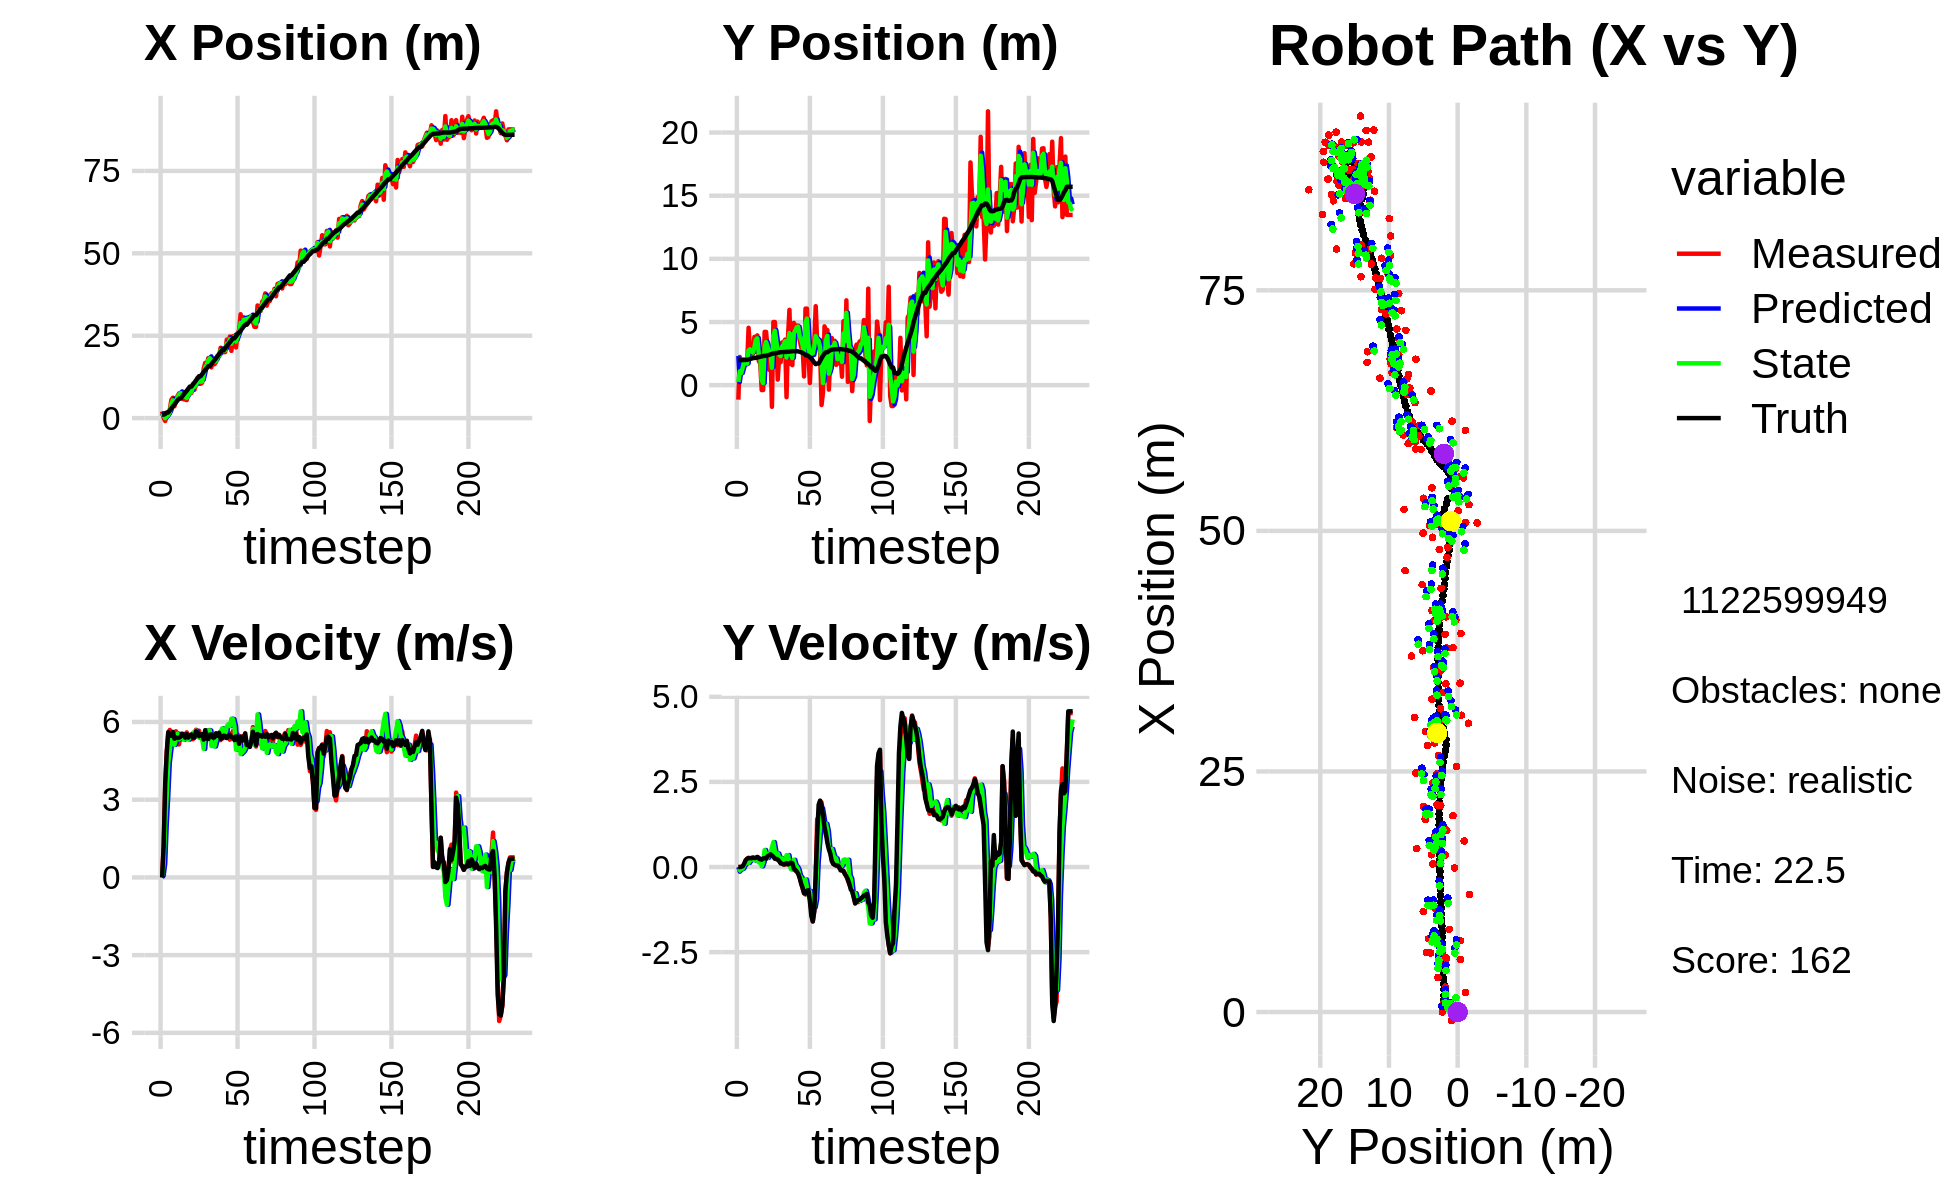

Data behind this chart, as committed beside it:
1.542670339361815746e+00, 5.198569417429347972e+00, 0.000000000000000000e+00, 0.000000000000000000e+00, 0.000000000000000000e+00, 0.000000000000000000e+00, 0.000000000000000000e+00, 0.000000000000000000e+00, 6.131148217756063890e-01, 2.309825525014463476e+00, 0.000000000000000000e+00, 0.000000000000000000e+00, 1.053376316961134984e+00, 1.987606168755557512e+00, 0.000000000000000000e+00, 0.000000000000000000e+00, 0.000000000000000000e+00, -8.014888153411448002e-04
2.045650720314799553e+00, -1.147183775217282875e+00, 0.000000000000000000e+00, -0.000000000000000000e+00, 6.131148217756063890e-01, 2.309825525014463476e+00, 0.000000000000000000e+00, 0.000000000000000000e+00, 1.486102262193780721e+00, 2.573789388908176434e-01, 6.500351801494487491e-02, -1.364910960367736459e-01, 1.053376316961134984e+00, 1.987606168755557512e+00, 0.000000000000000000e+00, 0.000000000000000000e+00, 0.000000000000000000e+00, 1.561252283863723278e-04
4.959940948112020673e-03, 2.232772859436115365e+00, 1.200000044720998860e+00, -8.432390496442629792e-05, 1.492602613995275274e+00, 2.437298292871402650e-01, 6.500351801494487491e-02, -1.364910960367736459e-01, 8.884581257555536071e-01, 1.093418708555399688e+00, 5.203646465834494972e-01, -9.589614393619222410e-02, 1.056668400786292539e+00, 1.987606215340465665e+00, 1.199999999999999956e+00, 0.000000000000000000e+00, 1.200000047683715820e+00, 7.026991806924343109e-05
-8.826483489771141944e-01, 8.840708232418427182e-01, 3.526000014182733899e+00, -2.477717325165927219e-04, 9.404945904138986013e-01, 1.083829094161780526e+00, 5.203646465834494972e-01, -9.589614393619222410e-02, -3.092858320072777722e-02, 9.658348518977245556e-01, 2.034931876595376110e+00, -5.983628073114533735e-02, 1.244416356496834686e+00, 1.987702796207140299e+00, 3.600000000000000089e+00, 7.000000000000000146e-03, 3.599999904632568359e+00, 7.026991806924343109e-05
8.919402955703410463e-01, 2.023640346992650496e+00, 4.846991196505324950e+00, 9.301846564355596009e-03, 1.725646044588098338e-01, 9.598512238246099670e-01, 2.034931876595376110e+00, -5.983628073114533735e-02, 4.205823805172339558e-01, 1.392749289150343905e+00, 3.147915614779869919e+00, -4.648154460607917260e-02, 1.720158696268787146e+00, 1.989564996851475032e+00, 4.799999999999999822e+00, 2.400000000000000050e-02, 4.800000190734863281e+00, -1.919094705954194069e-03
8.919402955703410463e-01, 2.023640346992650496e+00, 5.573552974540041838e+00, 7.058272934838071000e-02, 7.353739419952209921e-01, 1.388101134689736060e+00, 3.147915614779869919e+00, -4.648154460607917260e-02, 9.529641230519151351e-01, 1.792655452021451490e+00, 4.432309747154949520e+00, 4.193199490362242710e-02, 1.720158696268787146e+00, 1.989564996851475032e+00, 5.610000000000000320e+00, 1.000000000000000056e-01, 5.611000061035156250e+00, -1.266318932175636292e-02
2.584754839822536621e+00, 1.772049974047675169e+00, 5.693324173058159410e+00, 1.745766031129428741e-01, 1.396195097767410243e+00, 1.796848651511813832e+00, 4.432309747154949520e+00, 4.193199490362242710e-02, 1.852199421749207708e+00, 1.785291210182199828e+00, 4.911216864538508808e+00, 1.002656907272307663e-01, 2.356396794155342977e+00, 1.998602281387483748e+00, 5.477000000000000313e+00, 2.010000000000000120e-01, 5.480000019073486328e+00, -3.065378218889236450e-02
5.550799250886117697e+00, 1.649098470119790161e+00, 5.588608840882292483e+00, 2.455314382605853774e-01, 2.343321108203058500e+00, 1.795317779254922863e+00, 4.911216864538508808e+00, 1.002656907272307663e-01, 4.310362660865710183e+00, 1.708408781153274214e+00, 5.501826756497512960e+00, 1.591596505928571936e-01, 2.883229375185719423e+00, 2.014714404269054793e+00, 5.461999999999999744e+00, 2.419999999999999929e-01, 5.467000007629394531e+00, -4.390603303909301758e-02
6.186003804355356017e+00, 4.543723836149485606e+00, 5.537673365982669793e+00, 2.647854627492881585e-01, 4.860545336515461834e+00, 1.724324746212559933e+00, 5.501826756497512960e+00, 1.591596505928571936e-01, 5.399491611384592993e+00, 2.744288101117327017e+00, 5.458569526712566677e+00, 1.223445714181628508e-01, 3.510705113404309241e+00, 2.042485489969654289e+00, 5.615999999999999659e+00, 2.690000000000000169e-01, 5.622000217437744141e+00, -4.777890071272850037e-02
3.589081466008850807e+00, 2.877056433432174209e+00, 5.166097673168049909e+00, 2.470184629163452161e-01, 5.945348564055850105e+00, 2.756522558259143274e+00, 5.458569526712566677e+00, 1.223445714181628508e-01, 4.516759988434014161e+00, 2.843753017650036519e+00, 5.116549004272619605e+00, 1.879869856493824876e-01, 4.151139378259760981e+00, 2.073236956451548263e+00, 5.354000000000000092e+00, 2.590000000000000080e-01, 5.360000133514404297e+00, -4.777890071272850037e-02
5.065464049654718082e+00, 2.644272840792389889e+00, 5.641373349797777159e+00, 2.735106150784663570e-01, 5.028414888861275855e+00, 2.862551716214974729e+00, 5.116549004272619605e+00, 1.879869856493824876e-01, 5.030100091097203574e+00, 2.785626483265102316e+00, 5.336094543777823773e+00, 2.330188429958207075e-01, 4.767220616700679869e+00, 2.102977908283231834e+00, 5.400000000000000355e+00, 2.600000000000000089e-01, 5.406000137329101562e+00, -4.844504967331886292e-02
6.701219677665417152e+00, 2.465522869533267158e+00, 5.551995491558860962e+00, 2.789753239218367153e-01, 5.563709545474986307e+00, 2.808928367564684336e+00, 5.336094543777823773e+00, 2.330188429958207075e-01, 6.255052252611170260e+00, 2.578910325987467722e+00, 5.545757132893302632e+00, 2.309571149636360232e-01, 5.385865330569040488e+00, 2.133950157466897757e+00, 5.381000000000000227e+00, 2.750000000000000222e-01, 5.388999938964843750e+00, -5.020553246140480042e-02
7.497540712332632751e+00, 3.823706774627940952e+00, 5.134460552177630532e+00, 2.592175150430412467e-01, 6.809627965900500790e+00, 2.602006037483831413e+00, 5.545757132893302632e+00, 2.309571149636360232e-01, 7.104397584037897673e+00, 2.996495026624868441e+00, 5.333106255233449389e+00, 1.935385239730393059e-01, 5.901101231603632868e+00, 2.159687666998496791e+00, 5.392000000000000348e+00, 2.650000000000000133e-01, 5.397999763488769531e+00, -5.044300481677055359e-02
7.497540712332632751e+00, 3.823706774627940952e+00, 5.540380616448686624e+00, 2.709074807294056808e-01, 7.637708209561242967e+00, 3.015848879022172468e+00, 5.333106255233449389e+00, 1.935385239730393059e-01, 7.566856843148681122e+00, 3.577214291875376428e+00, 5.426429195913547332e+00, 2.870519911577305017e-01, 5.901101231603632868e+00, 2.159687666998496791e+00, 5.431000000000000050e+00, 2.690000000000000169e-01, 5.438000202178955078e+00, -4.885799437761306763e-02
6.137216865722505688e+00, 3.941431283644729611e+00, 5.340317505065965697e+00, 2.865544896037234279e-01, 8.109499762740036033e+00, 3.605919490991149612e+00, 5.426429195913547332e+00, 2.870519911577305017e-01, 7.292678174648530742e+00, 3.710244771075569048e+00, 5.512116141140873893e+00, 2.719896545843393798e-01, 6.523034214680170528e+00, 2.190600394903899240e+00, 5.548000000000000043e+00, 2.969999999999999862e-01, 5.556000232696533203e+00, -5.360728874802589417e-02
5.719046592918913596e+00, 1.905947058922459636e+00, 5.536870472242338082e+00, 2.606085693439965101e-01, 7.843889788762617776e+00, 3.737443736534002969e+00, 5.512116141140873893e+00, 2.719896545843393798e-01, 6.589349355440791811e+00, 2.463171042916753706e+00, 5.319681751819972604e+00, 1.330493255273856035e-01, 7.158288120889785056e+00, 2.224219440694221728e+00, 5.512999999999999901e+00, 2.540000000000000036e-01, 5.519000053405761719e+00, -4.703313484787940979e-02
5.635077118669299168e+00, 1.707298232886070188e+00, 5.474580041521128315e+00, 2.200349340750054339e-01, 7.121317530622788716e+00, 2.476475975469492052e+00, 5.319681751819972604e+00, 1.330493255273856035e-01, 6.495416846302942915e+00, 2.240206045413778213e+00, 5.483888668621344387e+00, 2.064669250895280472e-01, 7.789174199213154459e+00, 2.253751649434825310e+00, 5.392000000000000348e+00, 2.280000000000000082e-01, 5.395999908447265625e+00, -4.017049074172973633e-02
5.464835524204125328e+00, -3.902560028861806196e-01, 5.597311514069933658e+00, 2.291516186546084799e-01, 7.043805713165077087e+00, 2.260852737922731226e+00, 5.483888668621344387e+00, 2.064669250895280472e-01, 6.121631339466087063e+00, 4.086178049064261852e-01, 5.383321087879209266e+00, 2.100344348868407596e-02, 8.307641148624602678e+00, 2.274672671559451409e+00, 5.532000000000000028e+00, 2.169999999999999984e-01, 5.535999774932861328e+00, -4.091673716902732849e-02
7.418373346593027939e+00, -3.843543692181850546e-01, 5.360509411646123823e+00, 2.194570385093318754e-01, 6.659963448254007545e+00, 4.107181492552945956e-01, 5.383321087879209266e+00, 2.100344348868407596e-02, 6.980205390438599444e+00, 1.657039442438083265e-01, 5.319896771300527405e+00, 1.448128275074151428e-01, 8.937819600126109876e+00, 2.300866587669895935e+00, 5.397000000000000242e+00, 2.530000000000000027e-01, 5.401999950408935547e+00, -4.091673716902732849e-02
7.617826461997080578e+00, 4.217354997351496770e+00, 5.464632881814062593e+00, 2.638760992546717588e-01, 7.512195067568652185e+00, 1.801852269945498353e-01, 5.319896771300527405e+00, 1.448128275074151428e-01, 7.582488486133883043e+00, 3.020068772066835550e+00, 5.405557670812947357e+00, 5.007987660034916022e-01, 9.563149571753841727e+00, 2.330323441439586141e+00, 5.496000000000000441e+00, 2.610000000000000098e-01, 5.501999855041503906e+00, -4.825050383806228638e-02
7.617826461997080578e+00, 4.217354997351496770e+00, 5.343828592868149485e+00, 2.351525572623594795e-01, 8.123044253215176980e+00, 3.070148648667184510e+00, 5.405557670812947357e+00, 5.007987660034916022e-01, 7.910014886870056827e+00, 3.420054939883836909e+00, 5.417707337285855296e+00, 3.304805129625181803e-01, 9.563149571753841727e+00, 2.330323441439586141e+00, 5.519000000000000128e+00, 2.479999999999999982e-01, 5.525000095367431641e+00, -4.397613927721977234e-02
1.030822825425584810e+01, 2.878659202723349964e+00, 5.334406263562054384e+00, 2.847347832323426919e-01, 8.451785620598641913e+00, 3.453102991180088566e+00, 5.417707337285855296e+00, 3.304805129625181803e-01, 9.528407093453663990e+00, 3.046358713795984663e+00, 5.574942931339186281e+00, 2.662749616919291573e-01, 1.019633591141485063e+01, 2.358960642809591057e+00, 5.394999999999999574e+00, 3.140000000000000013e-01, 5.403999805450439453e+00, -5.332642793655395508e-02
8.590593457256021637e+00, 1.223673595900157007e+00, 5.400940491742491467e+00, 3.458146111715205695e-01, 1.008590138658758306e+01, 3.072986209965177462e+00, 5.574942931339186281e+00, 2.662749616919291573e-01, 9.450029039380082096e+00, 2.525996467136529589e+00, 5.620444508612154166e+00, 3.904012359420243605e-01, 1.081805336508461046e+01, 2.392946614628492785e+00, 5.397000000000000242e+00, 3.449999999999999734e-01, 5.407999992370605469e+00, -6.394130736589431763e-02
1.002165126803286910e+01, 2.638176470562346498e+00, 5.699559613966391325e+00, 3.767797587828266570e-01, 1.001207349024129734e+01, 2.565036590730731980e+00, 5.620444508612154166e+00, 3.904012359420243605e-01, 1.002206290113261034e+01, 2.615509556477118469e+00, 5.662541860323886844e+00, 3.895105960544372192e-01, 1.144237625575690487e+01, 2.433577402094418751e+00, 5.642000000000000348e+00, 3.729999999999999982e-01, 5.655000209808349609e+00, -6.601077318191528320e-02
1.221525131197549285e+01, -1.711753652316656105e+00, 5.472087758074904329e+00, 3.295120448838521621e-01, 1.058831708716499875e+01, 2.654460616082562119e+00, 5.662541860323886844e+00, 3.895105960544372192e-01, 1.129425170947036072e+01, 1.376602118207348457e+00, 5.449724089914435687e+00, 5.757582228980707706e-01, 1.208872520918722770e+01, 2.475560857420232352e+00, 5.580000000000000071e+00, 3.360000000000000209e-01, 5.590000152587890625e+00, -6.014425307512283325e-02
1.042964923361836327e+01, 4.998151494569519571e+00, 5.662742391839119982e+00, 3.409926718430094095e-01, 1.183922411846180367e+01, 1.434177940497155523e+00, 5.449724089914435687e+00, 5.757582228980707706e-01, 1.103810837434466663e+01, 3.924699083508640385e+00, 5.399415820987560011e+00, 7.324787921863682438e-01, 1.272240364547501557e+01, 2.512108519100784143e+00, 5.451999999999999957e+00, 3.009999999999999898e-01, 5.460000038146972656e+00, -6.014425307512283325e-02
1.042964923361836327e+01, 4.998151494569519571e+00, 5.379521058212379359e+00, 2.641038981504472138e-01, 1.157804995644342227e+01, 3.997946962727277231e+00, 5.399415820987560011e+00, 7.324787921863682438e-01, 1.107925403285229393e+01, 4.310791720847646502e+00, 5.489584454042229389e+00, 4.811993422250235852e-01, 1.272240364547501557e+01, 2.512108519100784143e+00, 5.506999999999999673e+00, 2.429999999999999938e-01, 5.513000011444091797e+00, -4.905492812395095825e-02
1.071577346366928651e+01, 3.173770441659262254e+00, 5.426948818753272619e+00, 2.342055918057182329e-01, 1.162821247825651660e+01, 4.358911655070149216e+00, 5.489584454042229389e+00, 4.811993422250235852e-01, 1.110146708262770332e+01, 3.507768509145542168e+00, 5.349909281580590203e+00, 2.774832338268795606e-01, 1.335288155111009800e+01, 2.541494025495682596e+00, 5.533999999999999808e+00, 2.389999999999999902e-01, 5.539999961853027344e+00, -4.312927275896072388e-02
1.498396790031965509e+01, 4.429760113822636680e-01, 5.130521932424703557e+00, 2.144109407786553290e-01, 1.163645801078576270e+01, 3.535516832528230236e+00, 5.349909281580590203e+00, 2.774832338268795606e-01, 1.310712449607060393e+01, 2.633100131859261062e+00, 4.962430155969747680e+00, 4.004969257629109602e-01, 1.398770821075821580e+01, 2.568884625077372252e+00, 5.320999999999999730e+00, 2.220000000000000029e-01, 5.326000213623046875e+00, -4.176694899797439575e-02
1.675275218456959436e+01, 2.390887944722334346e+00, 5.610911186518458216e+00, 1.861985523944850729e-01, 1.360336751166757807e+01, 2.673149824435552269e+00, 4.962430155969747680e+00, 4.004969257629109602e-01, 1.543413473068877373e+01, 2.459513887862364800e+00, 5.679997784131932903e+00, 2.794679984393047545e-01, 1.460525238516096280e+01, 2.593091382997653849e+00, 5.681000000000000050e+00, 1.729999999999999871e-01, 5.684000015258789062e+00, -3.317290917038917542e-02
1.632947492635940634e+01, 1.828272475328710733e+00, 5.435684822002594174e+00, 1.195713902098179127e-01, 1.600213450910196755e+01, 2.487460687706295470e+00, 5.679997784131932903e+00, 2.794679984393047545e-01, 1.615085237525129003e+01, 2.301421666655642628e+00, 5.549950778931886042e+00, 2.423038343980083165e-01, 1.514335930356335780e+01, 2.608245744755352202e+00, 5.357999999999999652e+00, 1.069999999999999979e-01, 5.359000205993652344e+00, -2.199393697082996368e-02
1.821524822701467272e+01, 3.383269682145447543e+00, 5.433115767165350718e+00, 9.802666173945126515e-02, 1.670584745314447872e+01, 2.325652050095443624e+00, 5.549950778931886042e+00, 2.423038343980083165e-01, 1.755673139417105233e+01, 3.059822934112013559e+00, 5.674147610436468980e+00, 2.539341574869955487e-01, 1.575748741633000805e+01, 2.620544507290152758e+00, 5.344000000000000306e+00, 1.000000000000000056e-01, 5.344999790191650391e+00, -1.804048195481300354e-02
1.821524822701467272e+01, 3.383269682145447543e+00, 5.691073681114349192e+00, 1.026808517580979629e-01, 1.812414615521469941e+01, 3.085216349860713247e+00, 5.674147610436468980e+00, 2.539341574869955487e-01, 1.816442365568218165e+01, 3.178840132403788044e+00, 5.672411817194650929e+00, 1.740193130933645471e-01, 1.575748741633000805e+01, 2.620544507290152758e+00, 5.514999999999999680e+00, 7.099999999999999367e-02, 5.515999794006347656e+00, -1.804048195481300354e-02
1.538933944732676018e+01, 3.605175628868606541e+00, 5.329554597131476612e+00, 6.889835194902536875e-02, 1.873166483740164523e+01, 3.196242063713124359e+00, 5.672411817194650929e+00, 1.740193130933645471e-01, 1.682796453146992022e+01, 3.476669220343458822e+00, 5.072316895286936855e+00, 1.554952877623618779e-01, 1.638080513453781251e+01, 2.629966988196889233e+00, 5.514999999999999680e+00, 9.099999999999999756e-02, 5.515999794006347656e+00, -1.292688027024269104e-02
1.777461898327156220e+01, -9.523930413916331661e-01, 5.359047255704823876e+00, 1.010640509628667055e-01, 1.733519622099861479e+01, 3.492218749119694987e+00, 5.072316895286936855e+00, 1.554952877623618779e-01, 1.752835044923154229e+01, 2.194727894861052242e+00, 5.145868792752418486e+00, 3.475960890412834736e-01, 1.701438820382447403e+01, 2.638903393114426343e+00, 5.400000000000000355e+00, 1.160000000000000059e-01, 5.401000022888183594e+00, -1.885635033249855042e-02
1.634416770920751816e+01, 3.792713656699475688e+00, 5.385006980029181101e+00, 1.034287668190060905e-01, 1.804293732850678467e+01, 2.229487503765180456e+00, 5.145868792752418486e+00, 3.475960890412834736e-01, 1.710036325570554894e+01, 3.312560870283763226e+00, 5.054172473690027090e+00, 3.502978319300270593e-01, 1.753316032890081644e+01, 2.649514212323733187e+00, 5.403999999999999915e+00, 7.499999999999999722e-02, 5.405000209808349609e+00, -1.920444145798683167e-02
1.697527468215427504e+01, 5.962895705223530740e+00, 5.484333423130285823e+00, 8.551823541835087972e-02, 1.760578050307455200e+01, 3.347590653476765876e+00, 5.054172473690027090e+00, 3.502978319300270593e-01, 1.731571535892224034e+01, 4.123642780368593996e+00, 5.291561504515802206e+00, 1.088914629549225799e-01, 1.815325653566837261e+01, 2.659138992075930741e+00, 5.565000000000000391e+00, 1.089999999999999997e-01, 5.565999984741210938e+00, -1.559192314743995667e-02
1.891850639878705920e+01, 1.683046176318770737e+00, 5.335523496298599788e+00, 1.255264129152794950e-01, 1.784487150937382083e+01, 4.134531926664085866e+00, 5.291561504515802206e+00, 1.088914629549225799e-01, 1.844636740554529197e+01, 2.410316303622522582e+00, 5.455276467000290452e+00, -6.613999306483306362e-02, 1.879093277490053637e+01, 2.671203866021483631e+00, 5.467999999999999972e+00, 1.300000000000000044e-01, 5.469999790191650391e+00, -2.352220192551612854e-02
1.885809826854437432e+01, 1.586484445689222866e+00, 5.438993133915227318e+00, 1.046628481440066566e-01, 1.899189505224532226e+01, 2.403702304316039484e+00, 5.455276467000290452e+00, -6.613999306483306362e-02, 1.893110714674180173e+01, 2.157465664450595177e+00, 5.462511969849998650e+00, 4.738522129080037504e-02, 1.942352020708269933e+01, 2.686416640077827100e+00, 5.584999999999999964e+00, 1.110000000000000014e-01, 5.585999965667724609e+00, -1.924068108201026917e-02
2.135604047765768954e+01, 4.926311686242478949e+00, 5.298830957063454861e+00, -4.229922563102133520e-02, 1.947735834372680230e+01, 2.162204186579675280e+00, 5.462511969849998650e+00, 4.738522129080037504e-02, 2.051323683036284251e+01, 4.101358954190123640e+00, 5.626374256952919595e+00, 2.116165220827089799e-01, 2.005622971094977558e+01, 2.691626741489614449e+00, 5.354000000000000092e+00, -4.299999999999999656e-02, 5.354000091552734375e+00, 7.982577197253704071e-03
1.999017649860249080e+01, 4.708896889574411659e+00, 5.662060854063677873e+00, -1.031362915128325314e-01, 2.107587425605813536e+01, 4.122520606398394349e+00, 5.626374256952919595e+00, 2.116165220827089799e-01, 2.057706672893932875e+01, 4.307391167635937990e+00, 5.755630193589587051e+00, 4.700185733888062600e-02, 2.056891357883125337e+01, 2.684918655773250951e+00, 5.368000000000000327e+00, -8.300000000000000433e-02, 5.368999958038330078e+00, 1.821331307291984558e-02
1.999017649860249080e+01, 4.708896889574411659e+00, 5.377107799341628969e+00, -9.794577836280292382e-02, 2.115262974829828835e+01, 4.312091353369826408e+00, 5.755630193589587051e+00, 4.700185733888062600e-02, 2.049500825547611171e+01, 4.581213725131738634e+00, 5.396322025766877140e+00, 8.974071471862667126e-03, 2.056891357883125337e+01, 2.684918655773250951e+00, 5.474999999999999645e+00, -1.360000000000000098e-01, 5.475999832153320312e+00, 1.821331307291984558e-02
2.003360438360988738e+01, 4.717575743357441453e+00, 5.431268106383265959e+00, -1.722873251764535929e-01, 2.103464045805279881e+01, 4.582111132278924970e+00, 5.396322025766877140e+00, 8.974071471862667126e-03, 2.057108588692890905e+01, 4.629448470413383809e+00, 5.518950122786804968e+00, -7.602364715255369165e-02, 2.119334328193222916e+01, 2.670970394108358459e+00, 5.456000000000000405e+00, -1.960000000000000075e-01, 5.460000038146972656e+00, 3.171074762940406799e-02
2.381209468830128628e+01, 3.608354880622542282e+00, 5.391615169603237057e+00, -3.008103935580077049e-01, 2.112298089920759026e+01, 4.621846105698128149e+00, 5.518950122786804968e+00, -7.602364715255369165e-02, 2.259327327244101014e+01, 3.892751145160450843e+00, 5.823728496104438435e+00, -2.563989284818447567e-01, 2.181999695324292787e+01, 2.644696785454447419e+00, 5.378000000000000114e+00, -3.200000000000000067e-01, 5.387000083923339844e+00, 5.573447793722152710e-02
2.153736895327262602e+01, 3.003167821438455842e+00, 5.596737627179826369e+00, -4.647428358316307850e-01, 2.317564612205145380e+01, 3.867111252312266156e+00, 5.823728496104438435e+00, -2.563989284818447567e-01, 2.241214270016592636e+01, 3.623412708173526564e+00, 5.915356860457039012e+00, -3.047024233093585943e-01, 2.244034016099273288e+01, 2.603663518616891714e+00, 5.469000000000000306e+00, -4.869999999999999885e-01, 5.489999771118164062e+00, 8.284809440374374390e-02
2.475704872623186503e+01, 3.040118826899487203e+00, 5.317506597713340000e+00, -6.240517315269556997e-01, 2.300367838621162875e+01, 3.592942465842590583e+00, 5.915356860457039012e+00, -3.047024233093585943e-01, 2.393662623326130756e+01, 3.181450011990447191e+00, 5.843412259580757606e+00, -4.948446811642310261e-01, 2.296432316322736966e+01, 2.553197040815436303e+00, 5.503999999999999559e+00, -6.089999999999999858e-01, 5.538000106811523438e+00, 1.168235838413238525e-01
2.040551722033487536e+01, 6.889051637236742742e-01, 5.378007287350318855e+00, -7.710561396995571082e-01, 2.452096745921938492e+01, 3.131965543874024149e+00, 5.843412259580757606e+00, -4.948446811642310261e-01, 2.258569183824239701e+01, 2.429502576139643821e+00, 6.127091717964285422e+00, -4.960415955661905407e-01, 2.359289848784855792e+01, 2.471162720604270113e+00, 5.424999999999999822e+00, -7.680000000000000160e-01, 5.479000091552734375e+00, 1.424016654491424561e-01
2.484152513777353377e+01, 6.061306163106773504e+00, 5.652555910311374276e+00, -8.079060071829993195e-01, 2.319840101003882538e+01, 2.379898416583024812e+00, 6.127091717964285422e+00, -4.960415955661905407e-01, 2.407112443015548919e+01, 4.949188269070178059e+00, 6.109131004485176319e+00, -3.671757049284423147e-01, 2.421453964681378679e+01, 2.381075068051517363e+00, 5.403999999999999915e+00, -7.800000000000000266e-01, 5.460000038146972656e+00, 1.419660598039627075e-01
2.484152513777353377e+01, 6.061306163106773504e+00, 5.477336532343861641e+00, -7.828623295474385069e-01, 2.468203753060400629e+01, 4.912470698577333650e+00, 6.109131004485176319e+00, -3.671757049284423147e-01, 2.475782380068705280e+01, 5.266067051129361687e+00, 5.840346556282143275e+00, -6.026861344661188502e-01, 2.421453964681378679e+01, 2.381075068051517363e+00, 5.301999999999999602e+00, -6.969999999999999529e-01, 5.348000049591064453e+00, 1.419660598039627075e-01
2.144543349770671625e+01, 2.463122992349871421e+00, 5.208465247757590788e+00, -6.670007509174215032e-01, 2.534185845631526846e+01, 5.205798437682750190e+00, 5.840346556282143275e+00, -6.026861344661188502e-01, 2.322289737004897248e+01, 3.270849716363780857e+00, 4.930154991246482155e+00, -8.370397776312509253e-01, 2.482670509854617791e+01, 2.296574427637765758e+00, 5.445000000000000284e+00, -6.770000000000000462e-01, 5.486999988555908203e+00, 1.273676604032516479e-01
2.552640616166270604e+01, 1.720689073775022726e-01, 5.524614656856078554e+00, -8.655038870959129715e-01, 2.371591286917362140e+01, 3.187145738600655864e+00, 4.930154991246482155e+00, -8.370397776312509253e-01, 2.458359985553259364e+01, 2.306909976320665301e+00, 4.948691029576933964e+00, -7.033620379687939295e-01, 2.544875347634837226e+01, 2.215210510838937719e+00, 5.429000000000000270e+00, -1.010999999999999899e+00, 5.522999763488769531e+00, 1.554000824689865112e-01
2.666031628841023604e+01, 2.780496357860888779e+00, 5.236419574225190665e+00, -1.273275455207694362e+00, 2.507846895849028712e+01, 2.236573772523785752e+00, 4.948691029576933964e+00, -7.033620379687939295e-01, 2.593327309520287827e+01, 2.579456828782807243e+00, 5.339702101079896401e+00, -9.286431998507582719e-01, 2.596826088441676106e+01, 2.117633460843519888e+00, 5.157000000000000028e+00, -1.443000000000000060e+00, 5.355999946594238281e+00, 2.385285049676895142e-01
3.151946795009984115e+01, 2.500085523693579503e+00, 5.440003079737090630e+00, -1.598520365095271512e+00, 2.646724330531086622e+01, 2.486592508797731416e+00, 5.339702101079896401e+00, -9.286431998507582719e-01, 2.890732854908531024e+01, 2.519114322992902277e+00, 4.762373211303481568e+00, -1.219167778501786037e+00, 2.656703102601418820e+01, 1.954780510534934068e+00, 5.434999999999999609e+00, -1.596999999999999975e+00, 5.664999961853027344e+00, 2.858009338378906250e-01
2.794142460846038034e+01, 3.374022110746265568e+00, 5.276947543313712075e+00, -1.296989125223450667e+00, 2.938356587021565858e+01, 2.397197545142723651e+00, 4.762373211303481568e+00, -1.219167778501786037e+00, 2.863448274791538140e+01, 3.079286334049776475e+00, 4.821125948323252253e+00, -1.182686686497496309e+00, 2.718548977356029184e+01, 1.781074031057836349e+00, 5.280000000000000249e+00, -1.298999999999999932e+00, 5.436999797821044922e+00, 2.410067170858383179e-01
3.061012089270488445e+01, 6.251024856365890336e+00, 5.463355653874337747e+00, -2.484038992721669670e-01, 2.911659534274770778e+01, 2.961017665400026644e+00, 4.821125948323252253e+00, -1.182686686497496309e+00, 2.984865355716906521e+01, 3.882966075048432941e+00, 4.886029049813577885e+00, -9.376833964015551803e-01, 2.779465496557883597e+01, 1.664627685104594690e+00, 5.375000000000000000e+00, -2.449999999999999956e-01, 5.381000041961669922e+00, 4.543598368763923645e-02
2.957591330986112510e+01, 3.328445627454674760e+00, 5.337630911987895743e+00, 1.407158852731267951e+00, 3.033725646215042460e+01, 3.789197735408277534e+00, 4.886029049813577885e+00, -9.376833964015551803e-01, 2.994952264449792878e+01, 3.629305468497699749e+00, 5.012750705560118369e+00, 1.216180631089800457e-01, 2.832012188456284463e+01, 1.715092255512868702e+00, 5.564000000000000057e+00, 9.409999999999999476e-01, 5.643000125885009766e+00, -2.577650547027587891e-01
2.957591330986112510e+01, 3.328445627454674760e+00, 5.226430488923978324e+00, 1.377843101544647064e+00, 3.045079771505394106e+01, 3.641467274808597665e+00, 5.012750705560118369e+00, 1.216180631089800457e-01, 3.002224144569172992e+01, 3.496366030547302550e+00, 5.207883000535510121e+00, 6.803714876577584558e-01, 2.832012188456284463e+01, 1.715092255512868702e+00, 5.107000000000000206e+00, 1.830000000000000071e+00, 5.425000190734863281e+00, -2.577650547027587891e-01
2.998432290564887026e+01, 2.643169685582314354e+00, 5.136968548603790374e+00, 1.939751803126818164e+00, 3.054302974574527951e+01, 3.564403179313078596e+00, 5.207883000535510121e+00, 6.803714876577584558e-01, 3.024952661530980436e+01, 3.004287151973348280e+00, 5.081157705012901538e+00, 1.199111216966233462e+00, 2.892038261908059127e+01, 1.910102232150272528e+00, 5.121000000000000441e+00, 1.949999999999999956e+00, 5.480000019073486328e+00, -3.610537052154541016e-01
3.000619712473614342e+01, -1.567780778490041271e+00, 5.159184922892886327e+00, 1.897319773234162898e+00, 3.075764238581109566e+01, 3.124198273669971826e+00, 5.081157705012901538e+00, 1.199111216966233462e+00, 3.038511016951547461e+01, 1.722767997243068505e+00, 5.209724293647242988e+00, 1.728380437162339245e+00, 2.950740921516941384e+01, 2.133973553442961357e+00, 5.035999999999999588e+00, 1.808000000000000052e+00, 5.350999832153320312e+00, -3.524044454097747803e-01
3.084578454476905662e+01, -5.429861108977137585e-01, 5.223888620838569530e+00, 1.567515114907218399e+00, 3.090608259888020015e+01, 1.895606040959302518e+00, 5.209724293647242988e+00, 1.728380437162339245e+00, 3.087522746993064615e+01, 1.678949548943595715e-01, 5.207738188242497124e+00, 1.471684070572988778e+00, 3.009304153919036295e+01, 2.334321303902902045e+00, 5.267999999999999794e+00, 1.512000000000000011e+00, 5.480999946594238281e+00, -2.915180027484893799e-01
2.914728570014510467e+01, 4.654838754179892568e+00, 5.803903206166046935e+00, 1.278262363176219329e+00, 3.139600128875489560e+01, 3.150633619516584605e-01, 5.207738188242497124e+00, 1.471684070572988778e+00, 3.027528242241771750e+01, 1.591990286600179605e+00, 5.739226936145622737e+00, 1.177905941461277362e+00, 3.071134388428703943e+01, 2.498694136010917610e+00, 5.621999999999999886e+00, 1.173999999999999932e+00, 5.743000030517578125e+00, -2.167809754610061646e-01
... 170 more rows
